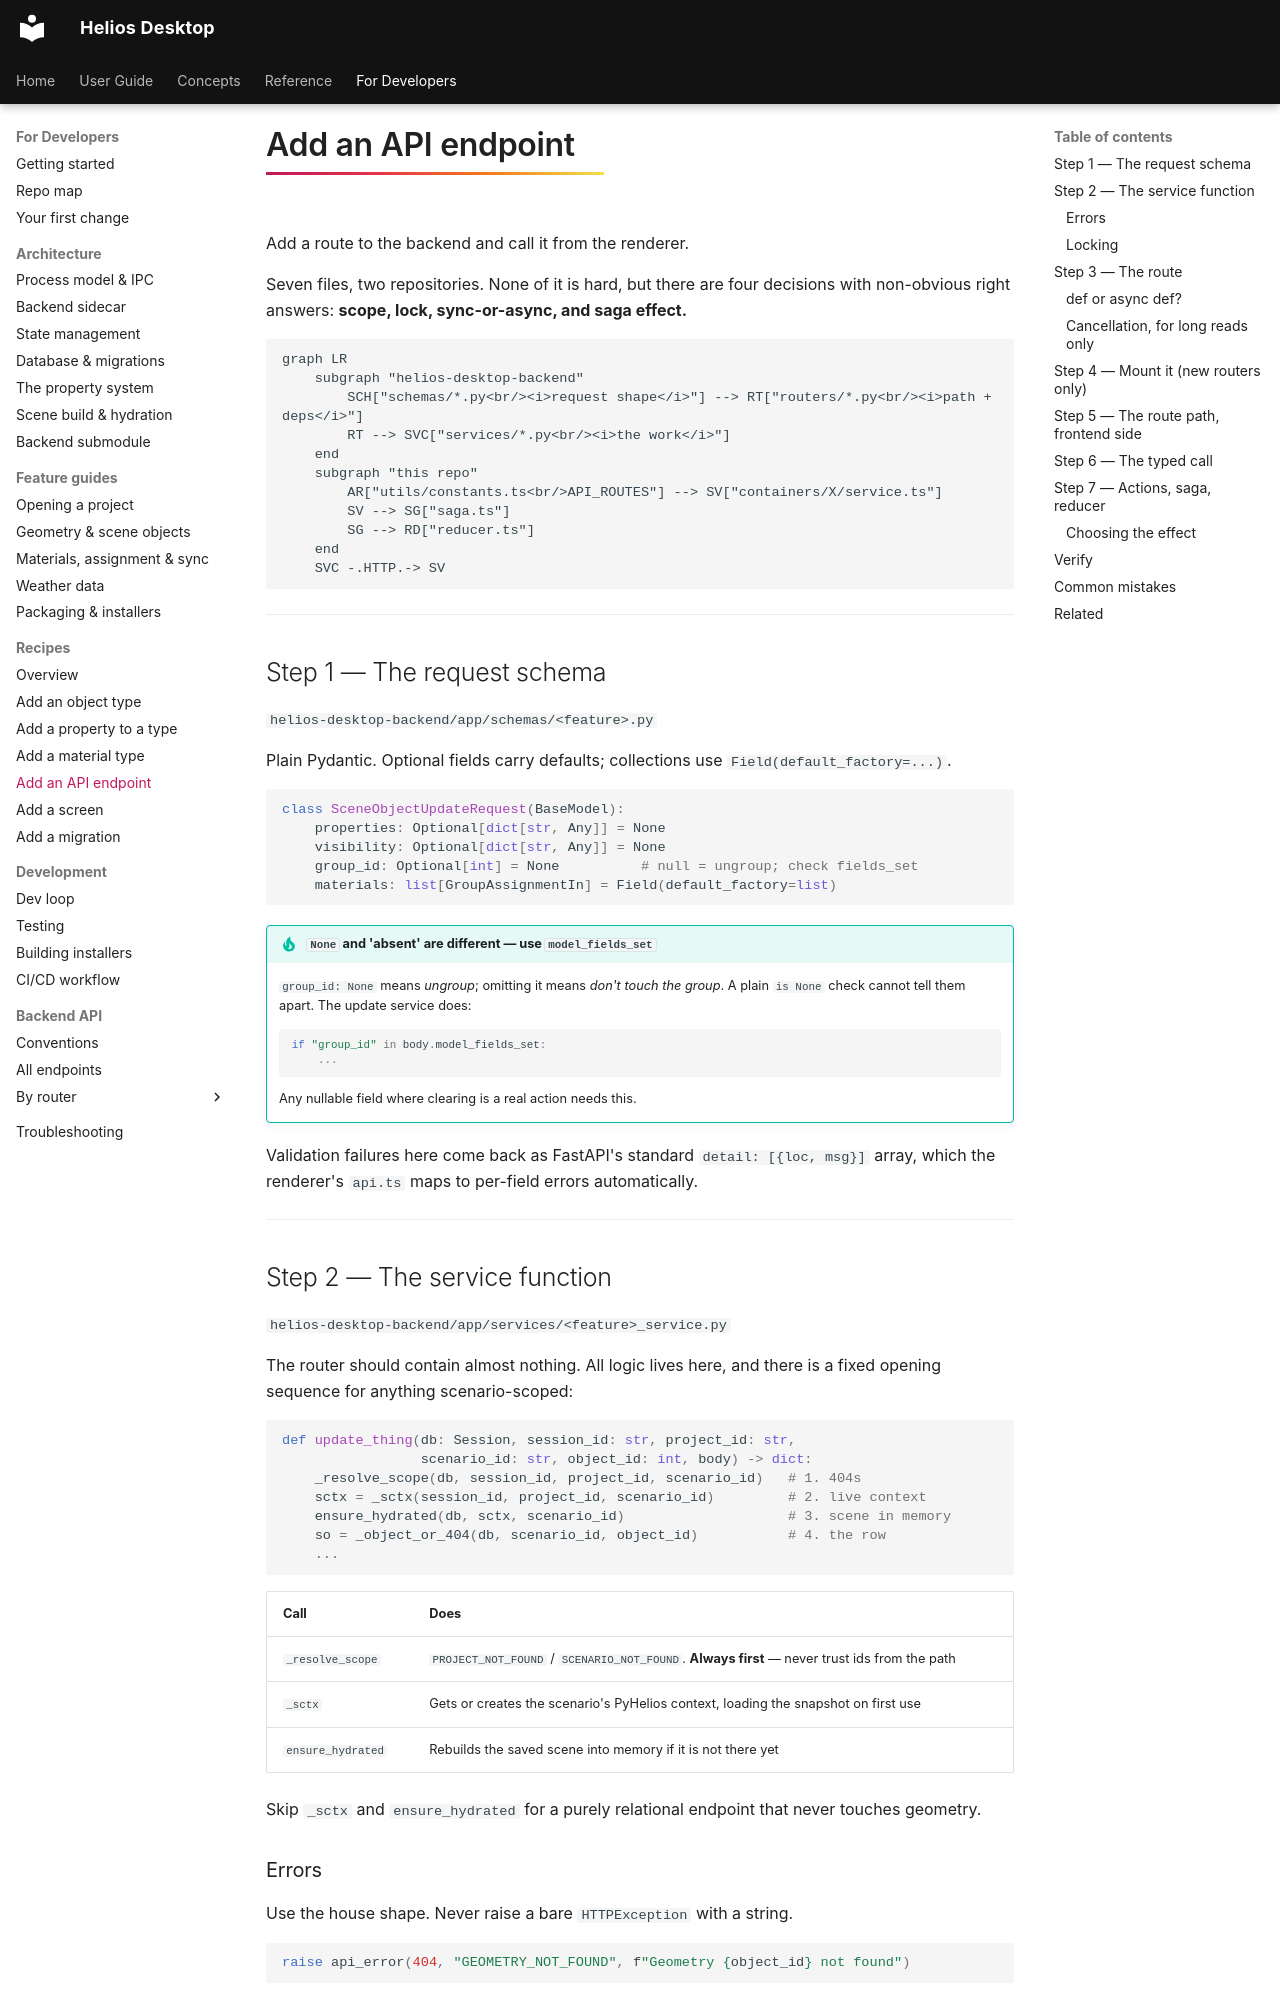

repository: vishal-singh-sarver/heliosdesktop · page: dev/recipes/add-endpoint/index.html · generator: mkdocs

# Add an API endpoint

Add a route to the backend and call it from the renderer.

Seven files, two repositories. None of it is hard, but there are four decisions with
non-obvious right answers: **scope, lock, sync-or-async, and saga effect.**

```mermaid
graph LR
    subgraph "helios-desktop-backend"
        SCH["schemas/*.py<br/><i>request shape</i>"] --> RT["routers/*.py<br/><i>path + deps</i>"]
        RT --> SVC["services/*.py<br/><i>the work</i>"]
    end
    subgraph "this repo"
        AR["utils/constants.ts<br/>API_ROUTES"] --> SV["containers/X/service.ts"]
        SV --> SG["saga.ts"]
        SG --> RD["reducer.ts"]
    end
    SVC -.HTTP.-> SV
```

---

## Step 1 — The request schema

`helios-desktop-backend/app/schemas/<feature>.py`

Plain Pydantic. Optional fields carry defaults; collections use `Field(default_factory=...)`.

```python
class SceneObjectUpdateRequest(BaseModel):
    properties: Optional[dict[str, Any]] = None
    visibility: Optional[dict[str, Any]] = None
    group_id: Optional[int] = None          # null = ungroup; check fields_set
    materials: list[GroupAssignmentIn] = Field(default_factory=list)
```

!!! tip "`None` and 'absent' are different — use `model_fields_set`"
    `group_id: None` means *ungroup*; omitting it means *don't touch the group*. A plain `is None`
    check cannot tell them apart. The update service does:

    ```python
    if "group_id" in body.model_fields_set:
        ...
    ```

    Any nullable field where clearing is a real action needs this.

Validation failures here come back as FastAPI's standard `detail: [{loc, msg}]` array, which the
renderer's `api.ts` maps to per-field errors automatically.

---

## Step 2 — The service function

`helios-desktop-backend/app/services/<feature>_service.py`

The router should contain almost nothing. All logic lives here, and there is a fixed opening
sequence for anything scenario-scoped:

```python
def update_thing(db: Session, session_id: str, project_id: str,
                 scenario_id: str, object_id: int, body) -> dict:
    _resolve_scope(db, session_id, project_id, scenario_id)   # 1. 404s
    sctx = _sctx(session_id, project_id, scenario_id)         # 2. live context
    ensure_hydrated(db, sctx, scenario_id)                    # 3. scene in memory
    so = _object_or_404(db, scenario_id, object_id)           # 4. the row
    ...
```

| Call | Does |
|---|---|
| `_resolve_scope` | `PROJECT_NOT_FOUND` / `SCENARIO_NOT_FOUND`. **Always first** — never trust ids from the path |
| `_sctx` | Gets or creates the scenario's PyHelios context, loading the snapshot on first use |
| `ensure_hydrated` | Rebuilds the saved scene into memory if it is not there yet |

Skip `_sctx` and `ensure_hydrated` for a purely relational endpoint that never touches geometry.
